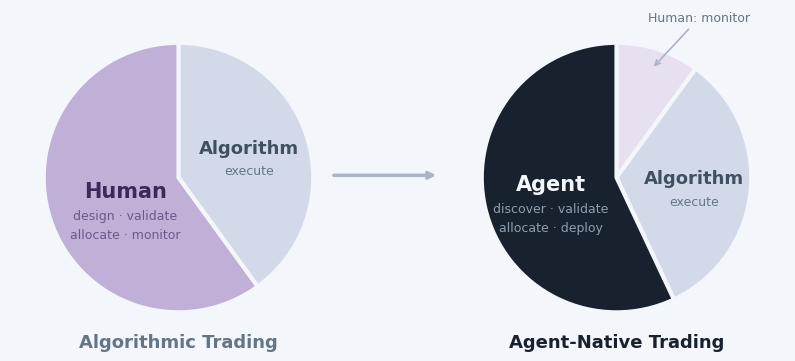

This figure's Python source: (Note: this script raises an exception after producing the figure.)
import matplotlib

matplotlib.use('Agg')
import matplotlib.font_manager as fm
import matplotlib.pyplot as plt
import numpy as np

# Try to use a clean sans-serif font
plt.rcParams['font.family'] = 'sans-serif'
plt.rcParams['font.sans-serif'] = ['Helvetica Neue', 'Helvetica', 'Arial', 'sans-serif']

fig, axes = plt.subplots(1, 2, figsize=(10, 4.5), gridspec_kw={'wspace': 0.3})
fig.patch.set_facecolor('#f3f6fb')


def slice_xy(startangle, sizes, index, radius):
    total = sum(sizes)
    angle_before = sum(sizes[:index]) / total * 360
    angle_slice = sizes[index] / total * 360
    mid_deg = startangle - angle_before - angle_slice / 2
    mid_rad = np.radians(mid_deg)
    return radius * np.cos(mid_rad), radius * np.sin(mid_rad)


# ========== LEFT: Traditional Trading ==========
order_l = [40, 60]  # [Quant, Human]
cols_l = ['#d2daea', '#c0b0d8']

wedges_l, _ = axes[0].pie(
    order_l,
    colors=cols_l,
    startangle=90,
    counterclock=False,
    wedgeprops=dict(edgecolor='#f3f6fb', linewidth=3),
)

# Human text (index 1, the 60% slice) — nudge right
hx, hy = slice_xy(90, order_l, 1, 0.52)
axes[0].text(
    hx + 0.10,
    hy + 0.06,
    'Human',
    ha='center',
    va='center',
    fontsize=15,
    fontweight='bold',
    color='#3a2a5a',
)
axes[0].text(
    hx + 0.10,
    hy - 0.12,
    'design \u00b7 validate',
    ha='center',
    va='center',
    fontsize=9,
    color='#6a5a8a',
)
axes[0].text(
    hx + 0.10,
    hy - 0.26,
    'allocate \u00b7 monitor',
    ha='center',
    va='center',
    fontsize=9,
    color='#6a5a8a',
)

# Quant text (index 0, the 40% slice)
qx, qy = slice_xy(90, order_l, 0, 0.55)
axes[0].text(
    qx,
    qy + 0.05,
    'Algorithm',
    ha='center',
    va='center',
    fontsize=13,
    fontweight='bold',
    color='#415060',
)
axes[0].text(
    qx, qy - 0.12, 'execute', ha='center', va='center', fontsize=9, color='#647585'
)

# Title right below the pie
axes[0].text(
    0,
    -1.22,
    'Algorithmic Trading',
    ha='center',
    va='center',
    fontsize=13,
    fontweight='bold',
    color='#647585',
)

# ========== RIGHT: Agent-Native Trading ==========
order_r = [10, 33, 57]  # [Human(tiny), Quant, Agent(big)]
cols_r = ['#e8dff0', '#d2daea', '#18222e']

wedges_r, _ = axes[1].pie(
    order_r,
    colors=cols_r,
    startangle=90,
    counterclock=False,
    wedgeprops=dict(edgecolor='#f3f6fb', linewidth=3),
)

# Agent text (index 2, the 57% slice)
ax_, ay = slice_xy(90, order_r, 2, 0.50)
axes[1].text(
    ax_,
    ay + 0.06,
    'Agent',
    ha='center',
    va='center',
    fontsize=15,
    fontweight='bold',
    color='#f3f6fb',
)
axes[1].text(
    ax_,
    ay - 0.12,
    'discover \u00b7 validate',
    ha='center',
    va='center',
    fontsize=9,
    color='#8e9eae',
)
axes[1].text(
    ax_,
    ay - 0.26,
    'allocate \u00b7 deploy',
    ha='center',
    va='center',
    fontsize=9,
    color='#8e9eae',
)

# Quant text (index 1, the 33% slice)
qx2, qy2 = slice_xy(90, order_r, 1, 0.58)
axes[1].text(
    qx2,
    qy2 + 0.05,
    'Algorithm',
    ha='center',
    va='center',
    fontsize=13,
    fontweight='bold',
    color='#415060',
)
axes[1].text(
    qx2, qy2 - 0.12, 'execute', ha='center', va='center', fontsize=9, color='#647585'
)

# Human annotation (index 0, the 10% slice)
hpx, hpy = slice_xy(90, order_r, 0, 0.85)
axes[1].annotate(
    'Human: monitor',
    xy=(hpx, hpy),
    xytext=(hpx + 0.35, hpy + 0.35),
    fontsize=9,
    color='#647585',
    ha='center',
    fontweight='medium',
    arrowprops=dict(arrowstyle='->', color='#aab4c6', lw=1.2),
)

# Title right below the pie
axes[1].text(
    0,
    -1.22,
    'Agent-Native Trading',
    ha='center',
    va='center',
    fontsize=13,
    fontweight='bold',
    color='#18222e',
)

# Arrow between pies (drawn, not unicode)
ax_arrow = fig.add_axes([0.44, 0.46, 0.12, 0.08], frameon=False)
ax_arrow.set_xlim(0, 1)
ax_arrow.set_ylim(0, 1)
ax_arrow.set_xticks([])
ax_arrow.set_yticks([])
ax_arrow.annotate(
    '',
    xy=(0.95, 0.5),
    xytext=(0.05, 0.5),
    arrowprops=dict(arrowstyle='->', color='#aab4c6', lw=2.5),
)

for ax in axes:
    ax.set_aspect('equal')

plt.savefig(
    '/Users/yuhaofei/Downloads/coinjure/blog/trading_loop.png',
    dpi=200,
    bbox_inches='tight',
    facecolor='#f3f6fb',
    pad_inches=0.3,
)
print('OK')
